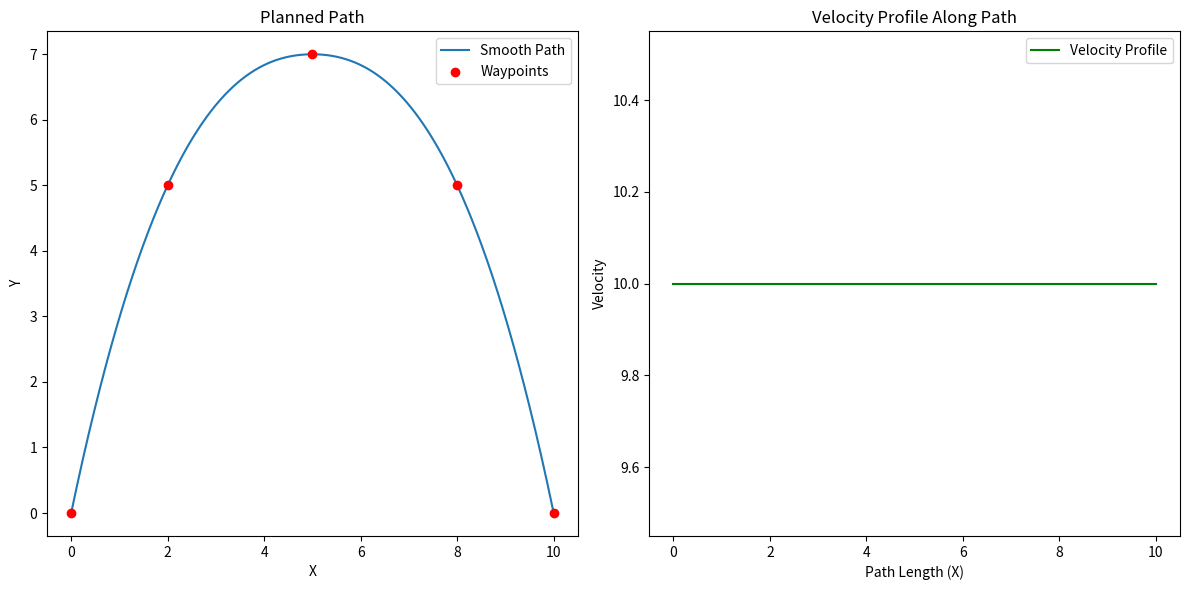

Write Python code to recreate this figure.
import numpy as np
import matplotlib.pyplot as plt
from scipy.interpolate import CubicSpline

# Function to calculate curvature for a smooth path
def calculate_curvature(x, y):
    # First and second derivatives
    dx = np.gradient(x)
    dy = np.gradient(y)
    ddx = np.gradient(dx)
    ddy = np.gradient(dy)

    # Curvature formula: k = (x' * y'' - y' * x'') / (x'^2 + y'^2)^(3/2)
    curvature = (dx * ddy - dy * ddx) / (dx**2 + dy**2)**(3/2)
    return curvature

# Function to calculate velocity based on curvature
def calculate_velocity(curvature, max_speed=10, min_speed=2):
    # Element-wise velocity calculation using numpy
    velocity = np.maximum(min_speed, np.minimum(max_speed, max_speed / (np.abs(curvature) + 0.1)))
    return velocity


# Define waypoints
waypoints = np.array([
    [0, 0],  # Start point
    [2, 5],
    [5, 7],
    [8, 5],
    [10, 0]  # End point
])

# Extract x and y coordinates
x_points, y_points = waypoints[:, 0], waypoints[:, 1]

# Create a cubic spline for smooth path
cs = CubicSpline(x_points, y_points)

# Generate smooth path points
x_smooth = np.linspace(min(x_points), max(x_points), 1000)
y_smooth = cs(x_smooth)

# Calculate curvature for the smooth path
curvature = calculate_curvature(x_smooth, y_smooth)

# Calculate velocity profile based on curvature
velocities = calculate_velocity(curvature)

# Plot the path and velocity profile
plt.figure(figsize=(12, 6))

# Plot the path
plt.subplot(1, 2, 1)
plt.plot(x_smooth, y_smooth, label="Smooth Path")
plt.scatter(x_points, y_points, color='red', zorder=5, label="Waypoints")
plt.title("Planned Path")
plt.xlabel("X")
plt.ylabel("Y")
plt.legend()

# Plot the velocity profile
plt.subplot(1, 2, 2)
plt.plot(x_smooth, velocities, label="Velocity Profile", color='green')
plt.title("Velocity Profile Along Path")
plt.xlabel("Path Length (X)")
plt.ylabel("Velocity")
plt.legend()

plt.tight_layout()
plt.show()
